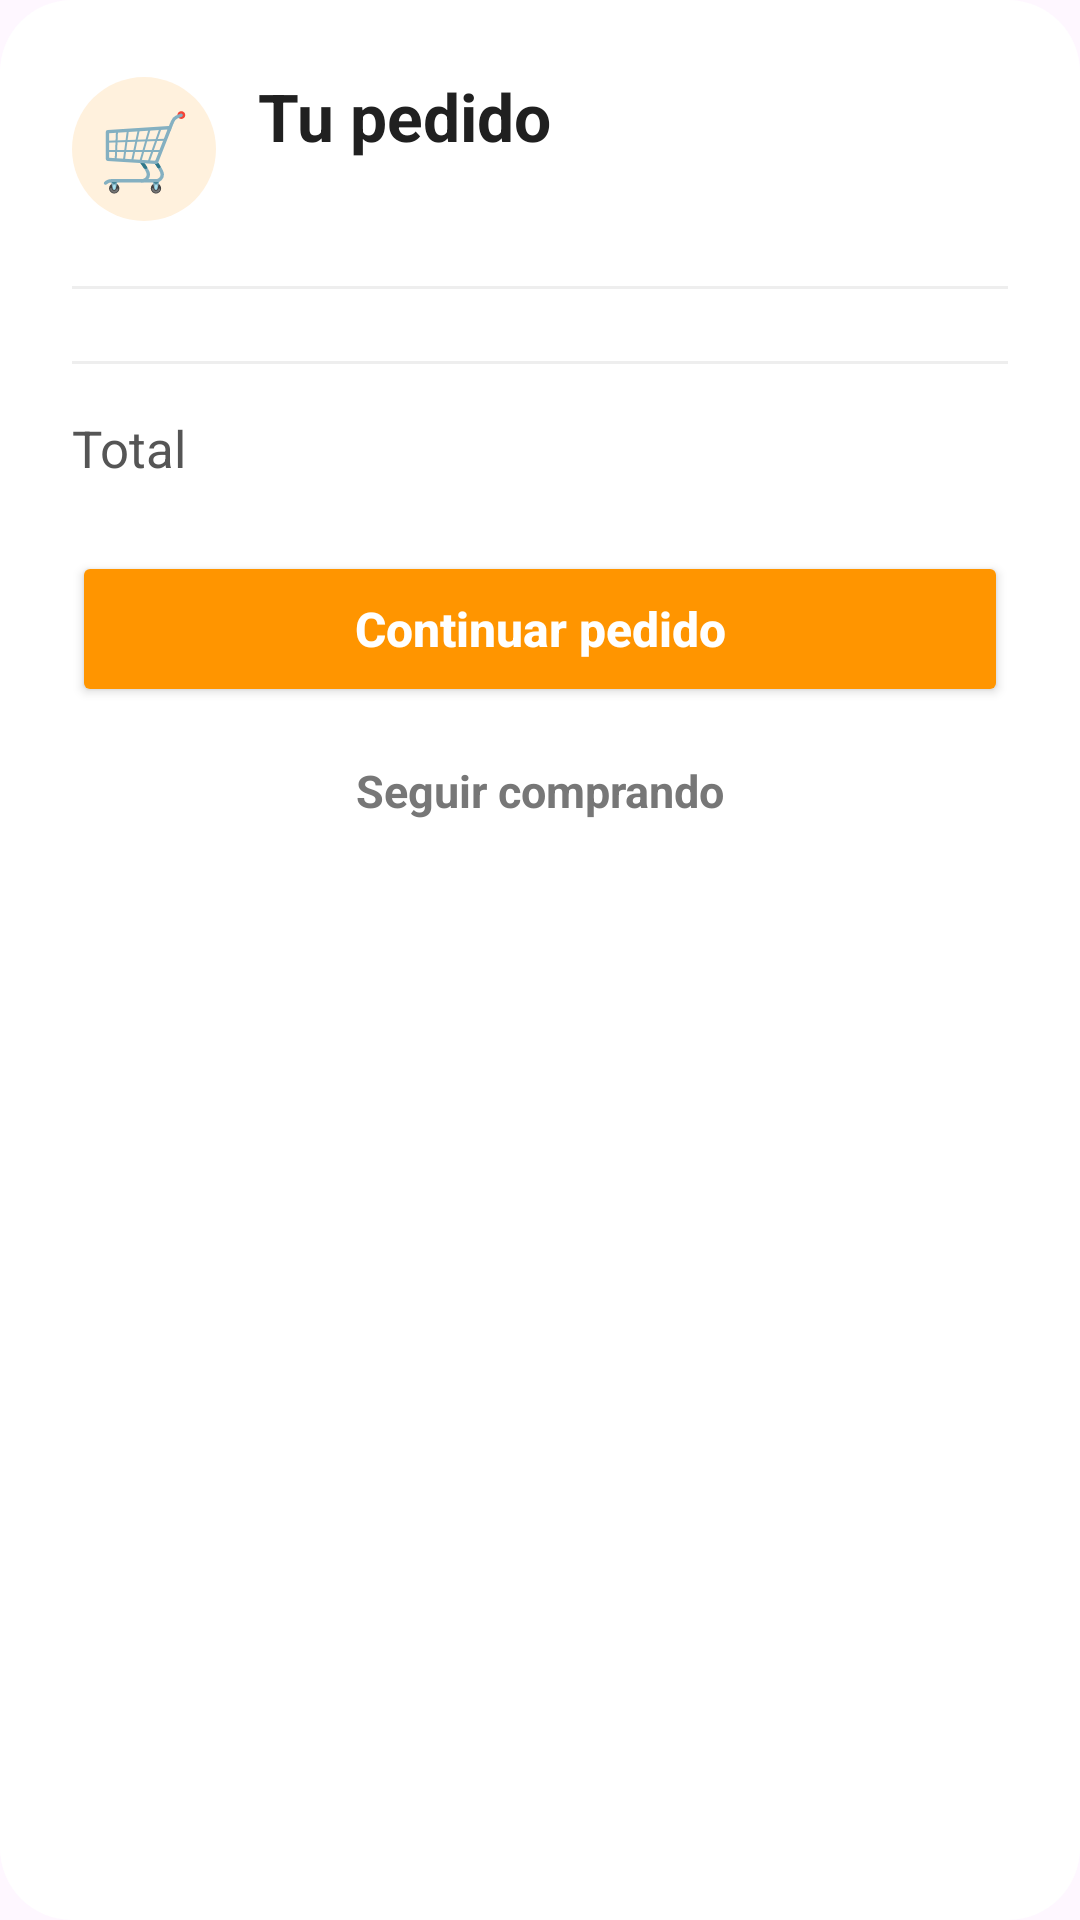

Reconstruct the res/layout file that produces this screen, plus the resources it refers to.
<!-- AndroidManifest.xml: application theme Theme.AppZetaAdmin -->
<!-- res/layout/dialog_pedido.xml -->
<?xml version="1.0" encoding="utf-8"?>
<LinearLayout
    xmlns:android="http://schemas.android.com/apk/res/android"
    xmlns:tools="http://schemas.android.com/tools"
    android:layout_width="match_parent"
    android:layout_height="wrap_content"
    android:background="@drawable/bg_dialog_pedido"
    android:orientation="vertical"
    android:padding="24dp">

    <LinearLayout
        android:layout_width="match_parent"
        android:layout_height="wrap_content"
        android:gravity="center_vertical"
        android:orientation="horizontal">

        <TextView
            android:layout_width="48dp"
            android:layout_height="48dp"
            android:background="@drawable/bg_icono_pedido"
            android:gravity="center"
            android:importantForAccessibility="no"
            android:text="@string/admin_order_dialog_icon"
            android:textSize="25sp" />

        <LinearLayout
            android:layout_width="0dp"
            android:layout_height="wrap_content"
            android:layout_marginStart="14dp"
            android:layout_weight="1"
            android:orientation="vertical">

            <TextView
                android:layout_width="wrap_content"
                android:layout_height="wrap_content"
                android:text="@string/admin_order_dialog_title"
                android:textColor="#202020"
                android:textSize="22sp"
                android:textStyle="bold" />

            <TextView
                android:id="@+id/tvCantidadProductos"
                android:layout_width="wrap_content"
                android:layout_height="wrap_content"
                android:layout_marginTop="3dp"
                android:textColor="#888888"
                android:textSize="14sp"
                tools:text="@string/admin_order_products_preview" />

        </LinearLayout>

    </LinearLayout>

    <View
        android:layout_width="match_parent"
        android:layout_height="1dp"
        android:layout_marginTop="20dp"
        android:background="#EEEEEE" />

    <LinearLayout
        android:id="@+id/contenedorPedido"
        android:layout_width="match_parent"
        android:layout_height="wrap_content"
        android:layout_marginTop="8dp"
        android:orientation="vertical" />

    <View
        android:layout_width="match_parent"
        android:layout_height="1dp"
        android:layout_marginTop="16dp"
        android:background="#EEEEEE" />

    <LinearLayout
        android:layout_width="match_parent"
        android:layout_height="wrap_content"
        android:layout_marginTop="16dp"
        android:gravity="center_vertical"
        android:orientation="horizontal">

        <TextView
            android:layout_width="0dp"
            android:layout_height="wrap_content"
            android:layout_weight="1"
            android:text="@string/admin_order_dialog_total"
            android:textColor="#555555"
            android:textSize="17sp" />

        <TextView
            android:id="@+id/tvTotalProductos"
            android:layout_width="wrap_content"
            android:layout_height="wrap_content"
            android:textColor="#202020"
            android:textSize="18sp"
            android:textStyle="bold"
            tools:text="@string/admin_order_products_preview" />

    </LinearLayout>

    <Button
        android:id="@+id/btnContinuarPedido"
        android:layout_width="match_parent"
        android:layout_height="52dp"
        android:layout_marginTop="22dp"
        android:backgroundTint="#FF9500"
        android:text="@string/admin_order_dialog_continue"
        android:textAllCaps="false"
        android:textColor="#FFFFFF"
        android:textSize="16sp"
        android:textStyle="bold" />

    <TextView
        android:id="@+id/btnSeguirComprando"
        android:layout_width="match_parent"
        android:layout_height="48dp"
        android:layout_marginTop="4dp"
        android:gravity="center"
        android:text="@string/admin_order_dialog_keep_shopping"
        android:textColor="#777777"
        android:textSize="15sp"
        android:textStyle="bold" />

</LinearLayout>
<!-- resources referenced by this layout -->
<resources>
  <!-- drawable bg_dialog_pedido (drawable) -->
  <?xml version="1.0" encoding="utf-8"?>
  <shape xmlns:android="http://schemas.android.com/apk/res/android">
  
      <solid android:color="#FFFFFF" />
  
      <corners android:radius="24dp" />
  
      <padding
          android:left="0dp"
          android:top="0dp"
          android:right="0dp"
          android:bottom="0dp" />
  
  </shape>
  <!-- drawable bg_icono_pedido (drawable) -->
  <?xml version="1.0" encoding="utf-8"?>
  <shape xmlns:android="http://schemas.android.com/apk/res/android">
  
      <solid android:color="#FFF1DD" />
  
      <corners android:radius="28dp" />
  
  </shape>
  <string name="admin_order_dialog_continue">Continuar pedido</string>
  <string name="admin_order_dialog_icon" translatable="false">🛒</string>
  <string name="admin_order_dialog_keep_shopping">Seguir comprando</string>
  <string name="admin_order_dialog_title">Tu pedido</string>
  <string name="admin_order_dialog_total">Total</string>
  <string name="admin_order_products_preview">3 productos</string>
  <style name="Theme.AppZetaAdmin" parent="Base.Theme.AppZetaAdmin" />
  <style name="Base.Theme.AppZetaAdmin" parent="Theme.Material3.DayNight.NoActionBar">
          
          
      </style>
</resources>
